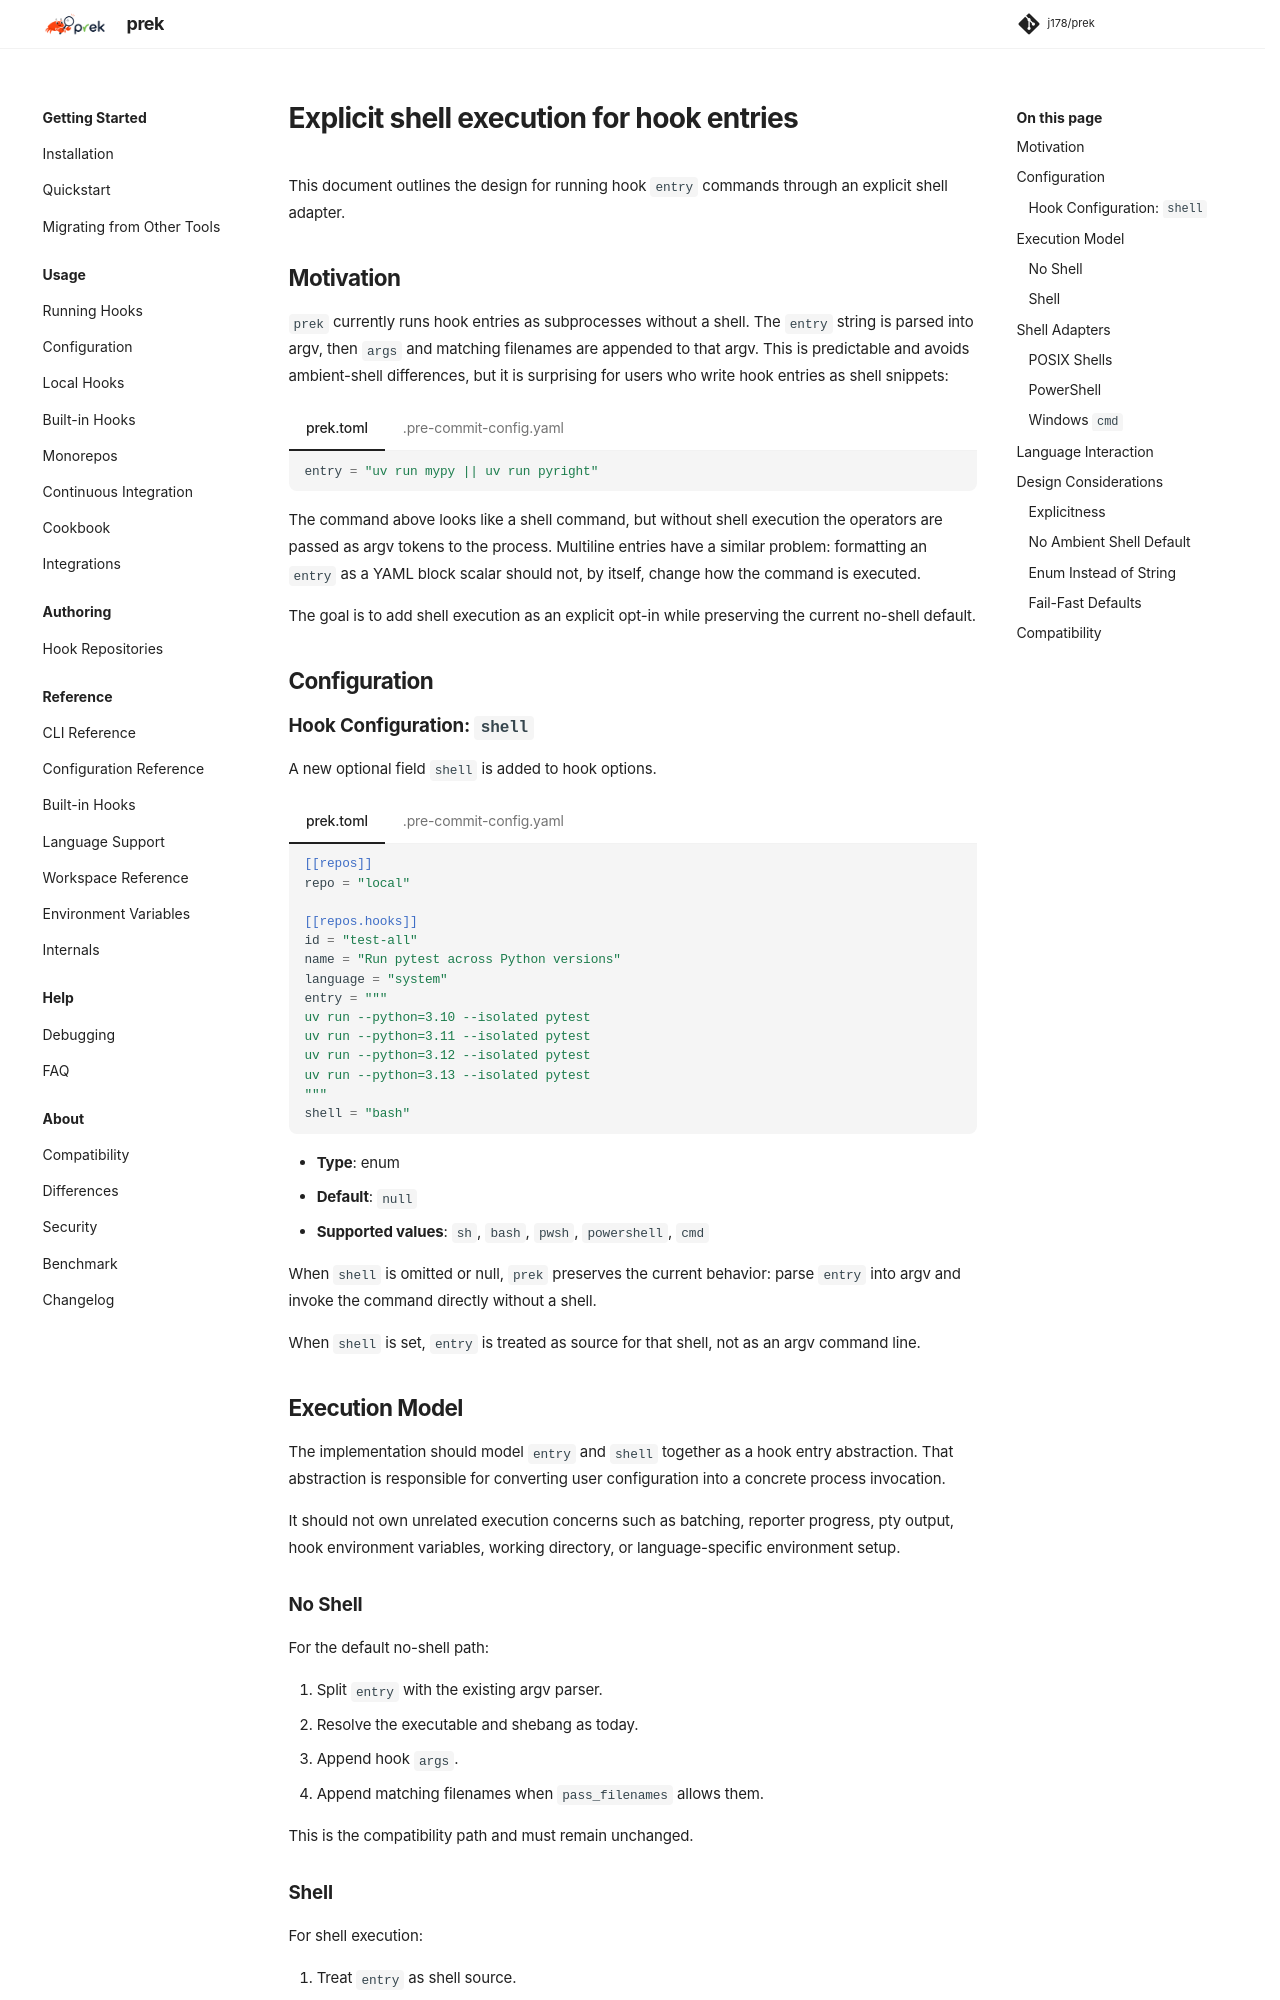

repository: j178/prek · page: dev/proposals/hook-shell/index.html · generator: mkdocs

# Explicit shell execution for hook entries

This document outlines the design for running hook `entry` commands through an
explicit shell adapter.

## Motivation

`prek` currently runs hook entries as subprocesses without a shell. The `entry`
string is parsed into argv, then `args` and matching filenames are appended to
that argv. This is predictable and avoids ambient-shell differences, but it is
surprising for users who write hook entries as shell snippets:

=== "prek.toml"

    ```toml
    entry = "uv run mypy || uv run pyright"
    ```

=== ".pre-commit-config.yaml"

    ```yaml
    entry: uv run mypy || uv run pyright
    ```

The command above looks like a shell command, but without shell execution the
operators are passed as argv tokens to the process. Multiline entries have a
similar problem: formatting an `entry` as a YAML block scalar should not, by
itself, change how the command is executed.

The goal is to add shell execution as an explicit opt-in while preserving the
current no-shell default.

## Configuration

### Hook Configuration: `shell`

A new optional field `shell` is added to hook options.

=== "prek.toml"

    ```toml
    [[repos]]
    repo = "local"

    [[repos.hooks]]
    id = "test-all"
    name = "Run pytest across Python versions"
    language = "system"
    entry = """
    uv run --python=3.10 --isolated pytest
    uv run --python=3.11 --isolated pytest
    uv run --python=3.12 --isolated pytest
    uv run --python=3.13 --isolated pytest
    """
    shell = "bash"
    ```

=== ".pre-commit-config.yaml"

    ```yaml
    repos:
      - repo: local
        hooks:
          - id: test-all
            name: Run pytest across Python versions
            language: system
            entry: |
              uv run --python=3.10 --isolated pytest
              uv run --python=3.11 --isolated pytest
              uv run --python=3.12 --isolated pytest
              uv run --python=3.13 --isolated pytest
            shell: bash
    ```

- **Type**: enum
- **Default**: `null`
- **Supported values**: `sh`, `bash`, `pwsh`, `powershell`, `cmd`

When `shell` is omitted or null, `prek` preserves the current behavior: parse
`entry` into argv and invoke the command directly without a shell.

When `shell` is set, `entry` is treated as source for that shell, not as an argv
command line.

## Execution Model

The implementation should model `entry` and `shell` together as a hook entry
abstraction. That abstraction is responsible for converting user configuration
into a concrete process invocation.

It should not own unrelated execution concerns such as batching, reporter
progress, pty output, hook environment variables, working directory, or
language-specific environment setup.

### No Shell

For the default no-shell path:

1. Split `entry` with the existing argv parser.
2. Resolve the executable and shebang as today.
3. Append hook `args`.
4. Append matching filenames when `pass_filenames` allows them.

This is the compatibility path and must remain unchanged.
